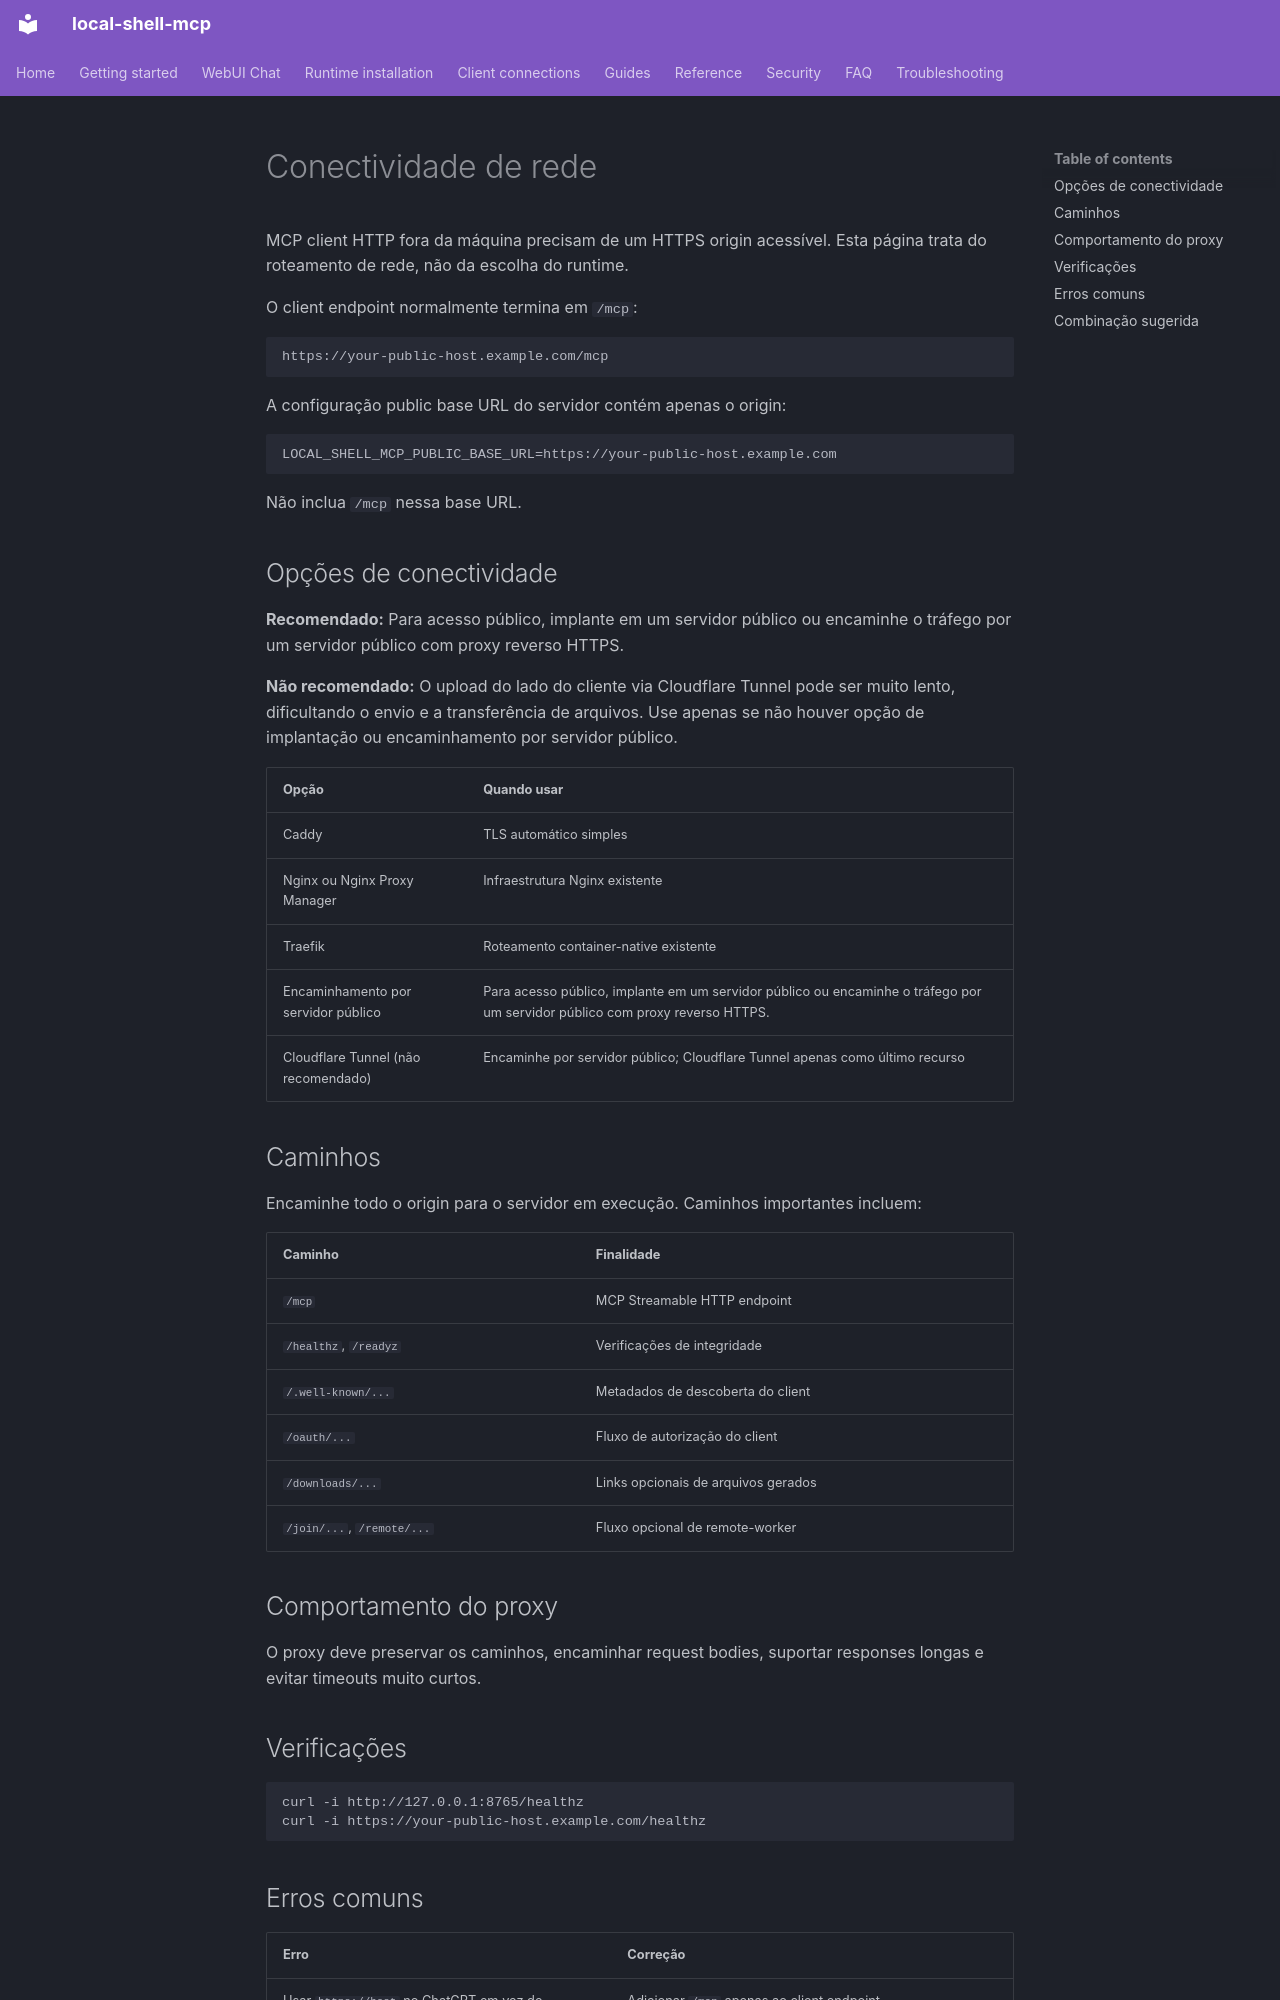

repository: fwerkor/local-shell-mcp · page: clients/connectivity.pt-BR/index.html · generator: mkdocs

<!-- i18n-source-sha256: 4eb43e1a065d72171aad5493848eb2f8c57361b110237c8816928e28f227a3d8 -->
# Conectividade de rede

MCP client HTTP fora da máquina precisam de um HTTPS origin acessível. Esta página trata do roteamento de rede, não da escolha do runtime.

O client endpoint normalmente termina em `/mcp`:

```text
https://your-public-host.example.com/mcp
```

A configuração public base URL do servidor contém apenas o origin:

```env
LOCAL_SHELL_MCP_PUBLIC_BASE_URL=https://your-public-host.example.com
```

Não inclua `/mcp` nessa base URL.

## Opções de conectividade

**Recomendado:** Para acesso público, implante em um servidor público ou encaminhe o tráfego por um servidor público com proxy reverso HTTPS.

**Não recomendado:** O upload do lado do cliente via Cloudflare Tunnel pode ser muito lento, dificultando o envio e a transferência de arquivos. Use apenas se não houver opção de implantação ou encaminhamento por servidor público.


| Opção | Quando usar |
|---|---|
| Caddy | TLS automático simples |
| Nginx ou Nginx Proxy Manager | Infraestrutura Nginx existente |
| Traefik | Roteamento container-native existente |
| Encaminhamento por servidor público | Para acesso público, implante em um servidor público ou encaminhe o tráfego por um servidor público com proxy reverso HTTPS. |
| Cloudflare Tunnel (não recomendado) | Encaminhe por servidor público; Cloudflare Tunnel apenas como último recurso |

## Caminhos

Encaminhe todo o origin para o servidor em execução. Caminhos importantes incluem:

| Caminho | Finalidade |
|---|---|
| `/mcp` | MCP Streamable HTTP endpoint |
| `/healthz`, `/readyz` | Verificações de integridade |
| `/.well-known/...` | Metadados de descoberta do client |
| `/oauth/...` | Fluxo de autorização do client |
| `/downloads/...` | Links opcionais de arquivos gerados |
| `/join/...`, `/remote/...` | Fluxo opcional de remote-worker |

## Comportamento do proxy

O proxy deve preservar os caminhos, encaminhar request bodies, suportar responses longas e evitar timeouts muito curtos.

## Verificações

```bash
curl -i http://127.0.0.1:8765/healthz
curl -i https://your-public-host.example.com/healthz
```
